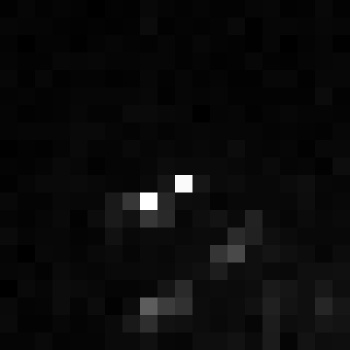

Source data for this figure (header and first rows):
, xmin, ymin, lat, lon, area, perimeter, max_nanowatts, min_nanowatts, moonlight_illumination, clear_sky_confidence, mean_nanowatts
0, 1202, 3683, -7.603, -7.603, 1.0, 0.0, 19.44, 0.0, 11.85, 0.0, 0.8212
